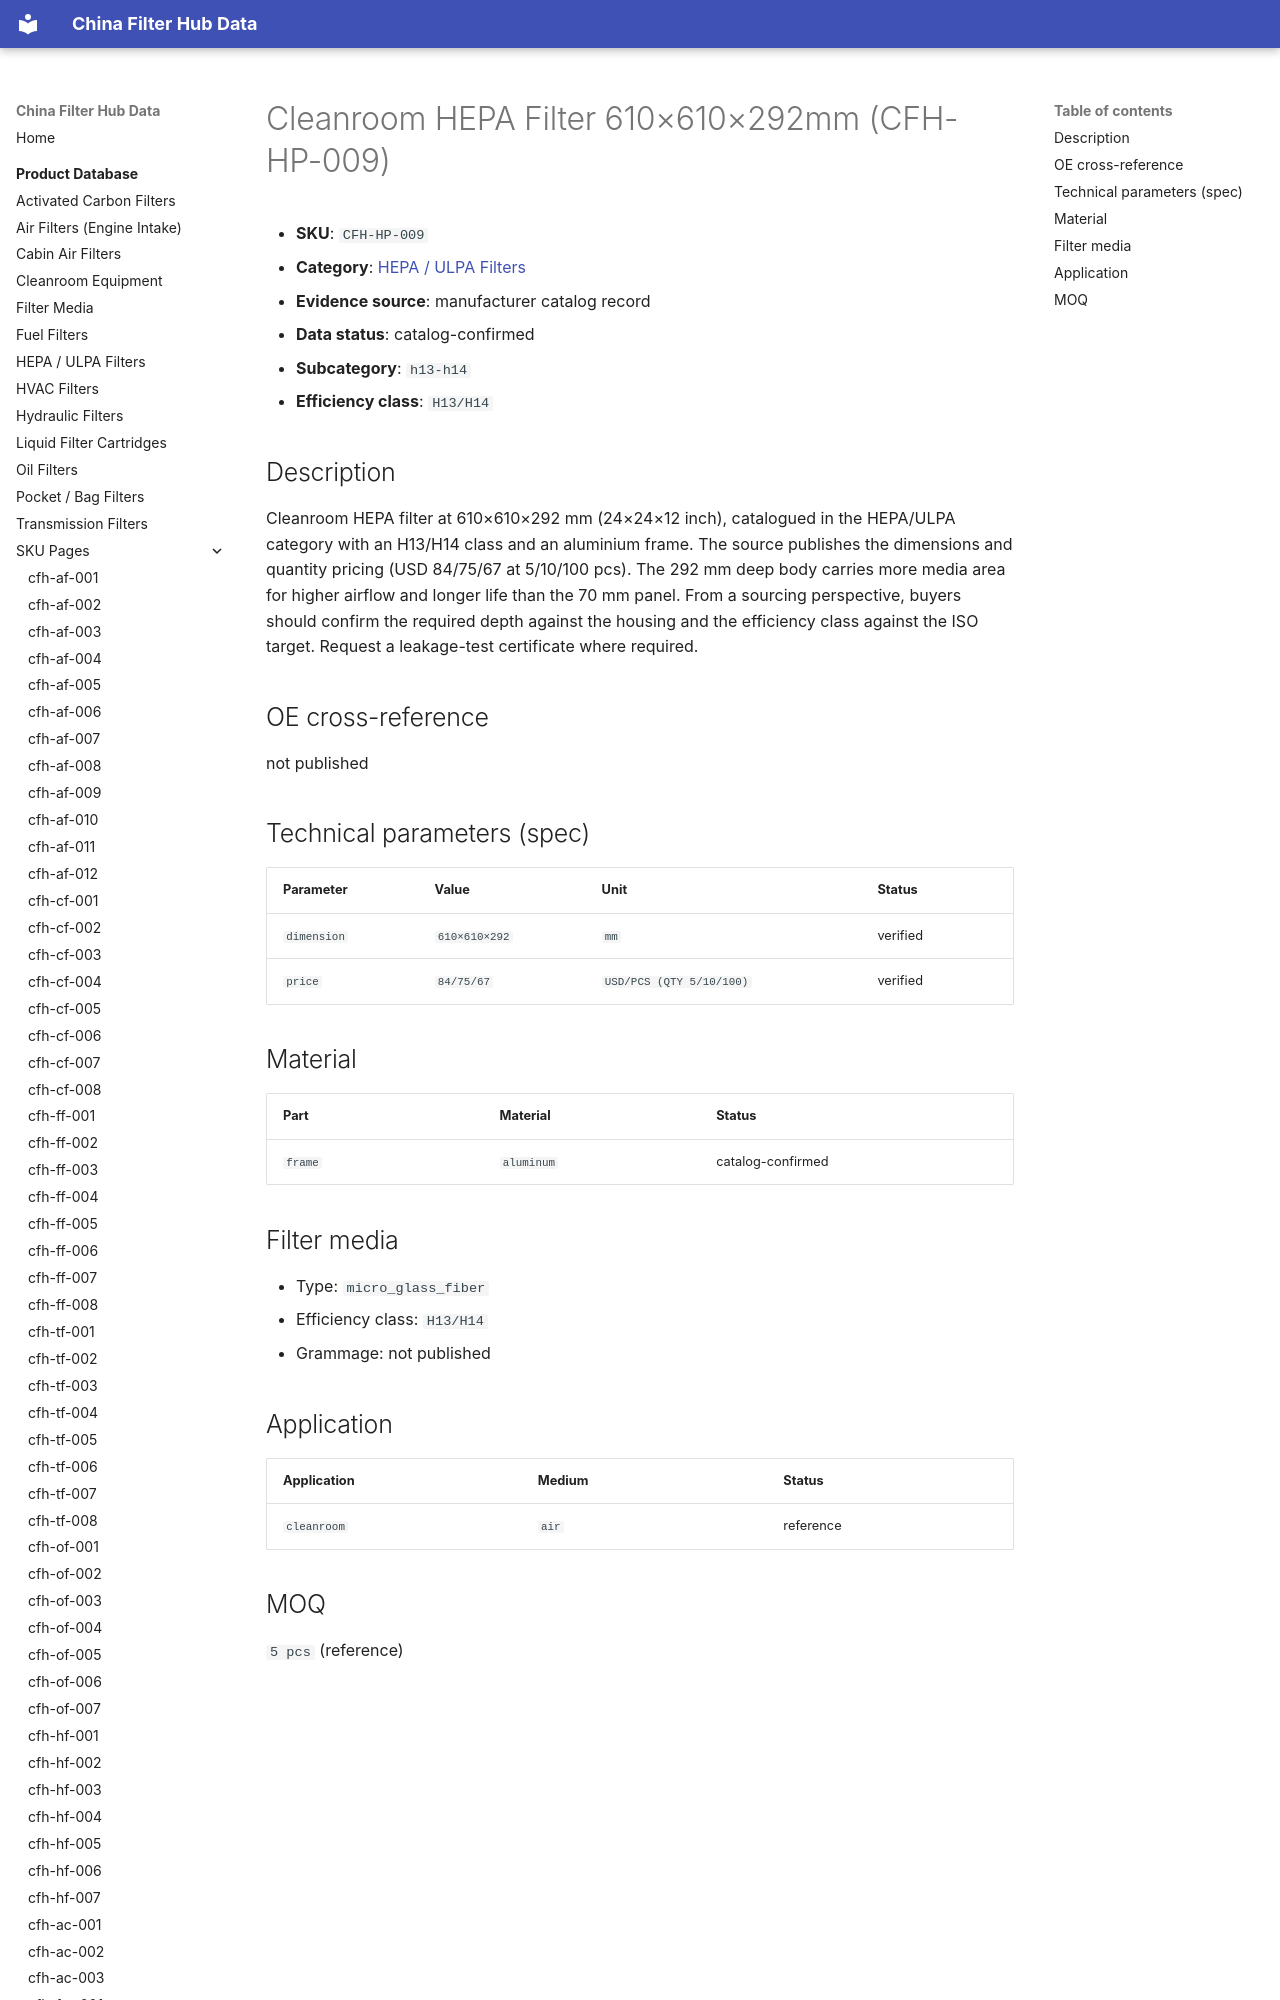

repository: martinxionbiotech-max/data.filterhub · page: products/cfh-hp-009/index.html · generator: mkdocs

# Cleanroom HEPA Filter 610×610×292mm (CFH-HP-009)

<!-- AUTO-GENERATED: edit the dataset (data/products.json), then rerun scripts/build-product-pages.py. Do not hand-edit values. -->

- **SKU**: `CFH-HP-009`
- **Category**: [HEPA / ULPA Filters](hepa-filters.md)
- **Evidence source**: manufacturer catalog record
- **Data status**: catalog-confirmed

- **Subcategory**: `h13-h14`
- **Efficiency class**: `H13/H14`
